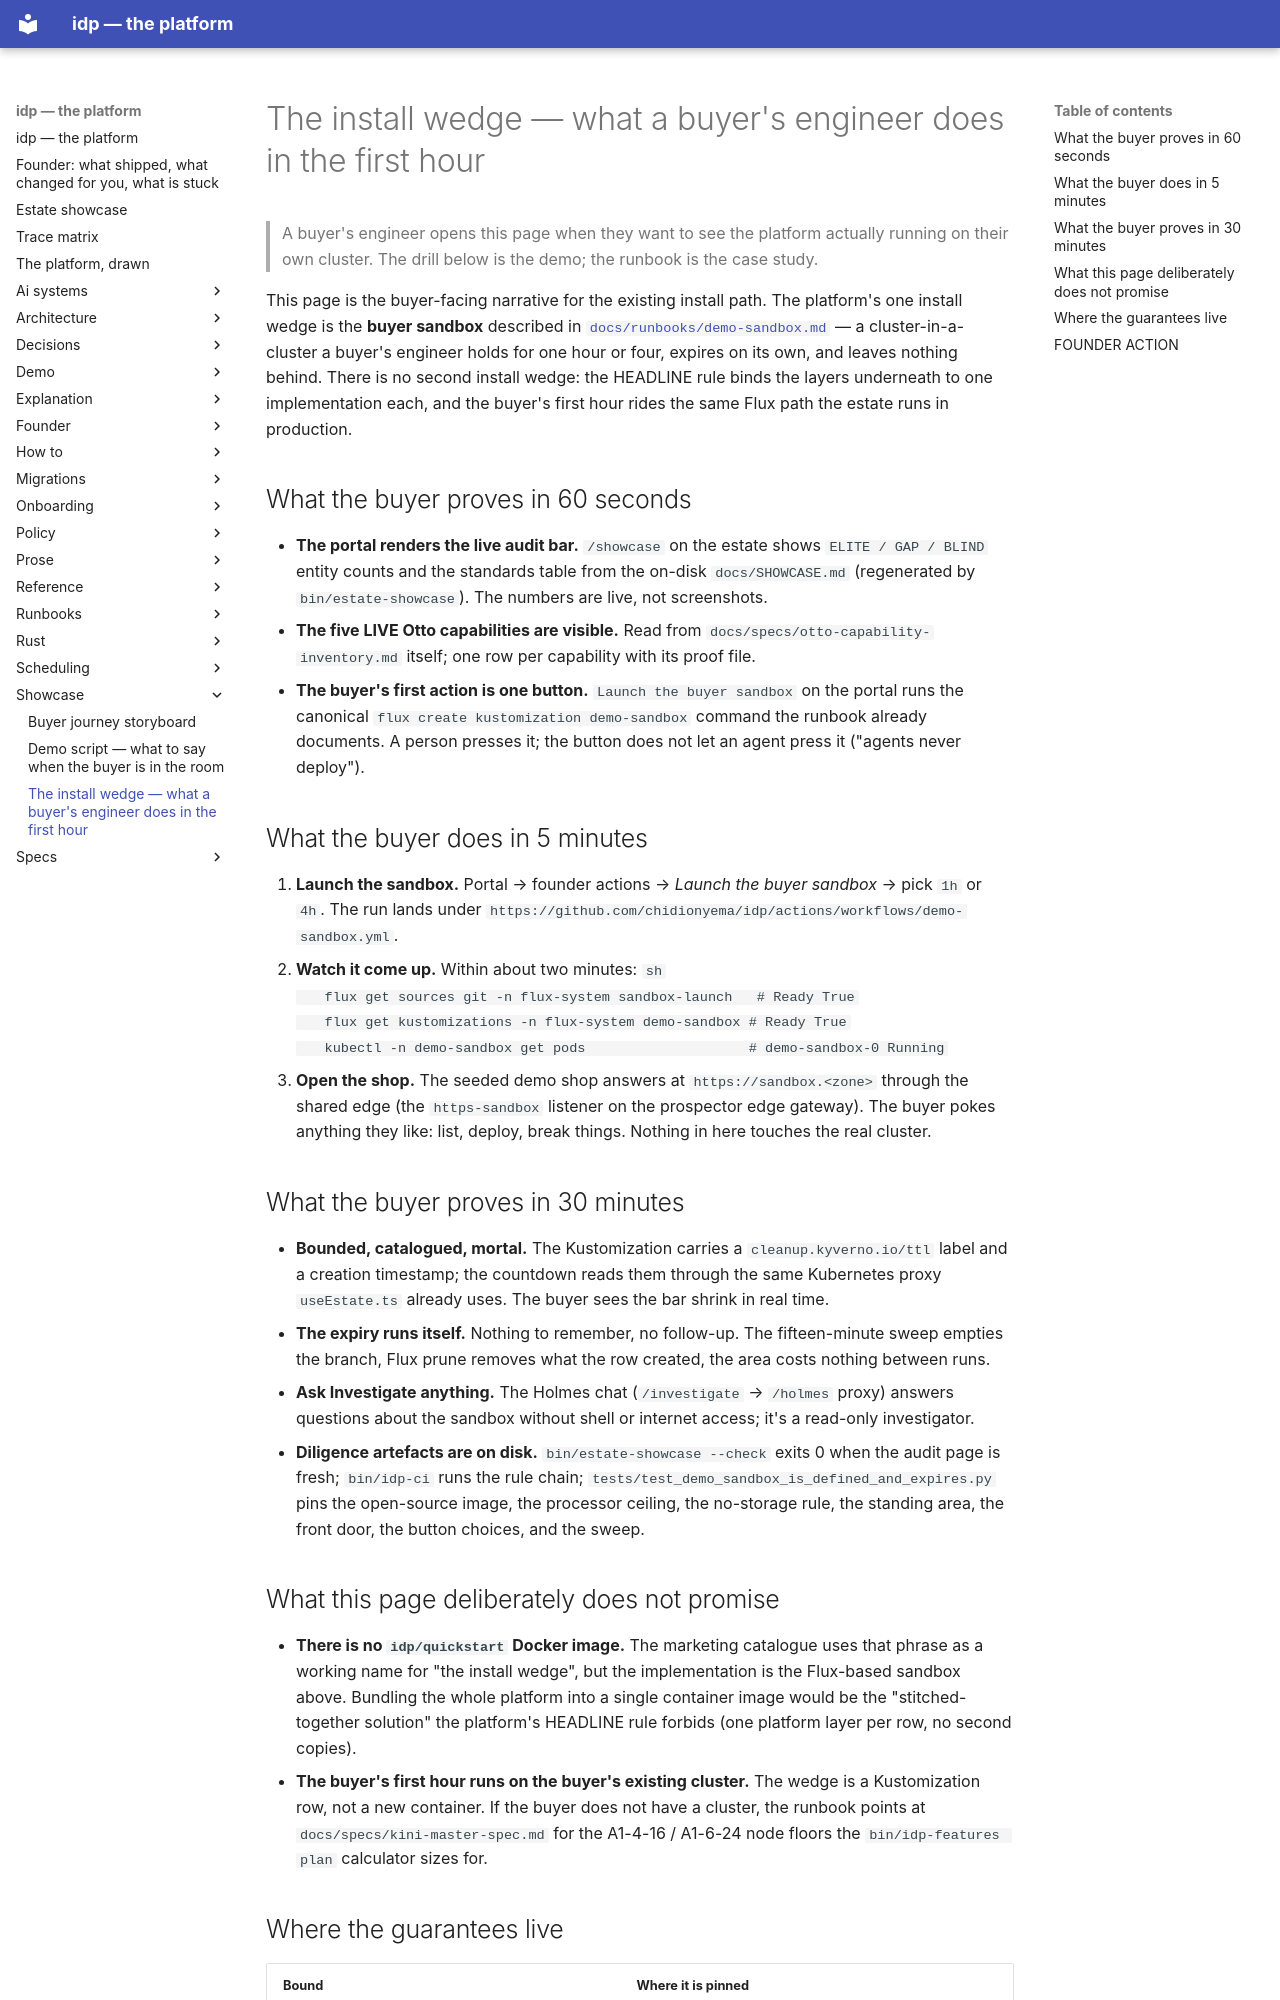

repository: chidionyema/idp · page: showcase/install-wedge/index.html · generator: mkdocs

# The install wedge — what a buyer's engineer does in the first hour

> A buyer's engineer opens this page when they want to see the platform
> actually running on their own cluster. The drill below is the demo;
> the runbook is the case study.

This page is the buyer-facing narrative for the existing install path.
The platform's one install wedge is the **buyer sandbox** described in
[`docs/runbooks/demo-sandbox.md`](../runbooks/demo-sandbox.md) — a
cluster-in-a-cluster a buyer's engineer holds for one hour or four,
expires on its own, and leaves nothing behind. There is no second
install wedge: the HEADLINE rule binds the layers underneath to one
implementation each, and the buyer's first hour rides the same Flux
path the estate runs in production.

## What the buyer proves in 60 seconds

- **The portal renders the live audit bar.** `/showcase` on the estate
  shows `ELITE / GAP / BLIND` entity counts and the standards table
  from the on-disk `docs/SHOWCASE.md` (regenerated by `bin/estate-showcase`).
  The numbers are live, not screenshots.
- **The five LIVE Otto capabilities are visible.** Read from
  `docs/specs/otto-capability-inventory.md` itself; one row per
  capability with its proof file.
- **The buyer's first action is one button.** `Launch the buyer sandbox`
  on the portal runs the canonical `flux create kustomization demo-sandbox`
  command the runbook already documents. A person presses it; the
  button does not let an agent press it ("agents never deploy").

## What the buyer does in 5 minutes

1. **Launch the sandbox.** Portal → founder actions → *Launch the buyer
   sandbox* → pick `1h` or `4h`. The run lands under
   `https://github.com/chidionyema/idp/actions/workflows/demo-sandbox.yml`.
2. **Watch it come up.** Within about two minutes:
   ```sh
   flux get sources git -n flux-system sandbox-launch   # Ready True
   flux get kustomizations -n flux-system demo-sandbox # Ready True
   kubectl -n demo-sandbox get pods                    # demo-sandbox-0 Running
   ```
3. **Open the shop.** The seeded demo shop answers at
   `https://sandbox.<zone>` through the shared edge (the
   `https-sandbox` listener on the prospector edge gateway). The buyer
   pokes anything they like: list, deploy, break things. Nothing in
   here touches the real cluster.

## What the buyer proves in 30 minutes

- **Bounded, catalogued, mortal.** The Kustomization carries a
  `cleanup.kyverno.io/ttl` label and a creation timestamp; the
  countdown reads them through the same Kubernetes proxy `useEstate.ts`
  already uses. The buyer sees the bar shrink in real time.
- **The expiry runs itself.** Nothing to remember, no follow-up. The
  fifteen-minute sweep empties the branch, Flux prune removes what the
  row created, the area costs nothing between runs.
- **Ask Investigate anything.** The Holmes chat (`/investigate` →
  `/holmes` proxy) answers questions about the sandbox without shell
  or internet access; it's a read-only investigator.
- **Diligence artefacts are on disk.** `bin/estate-showcase --check`
  exits 0 when the audit page is fresh; `bin/idp-ci` runs the rule
  chain; `tests/test_demo_sandbox_is_defined_and_expires.py` pins the
  open-source image, the processor ceiling, the no-storage rule, the
  standing area, the front door, the button choices, and the sweep.
